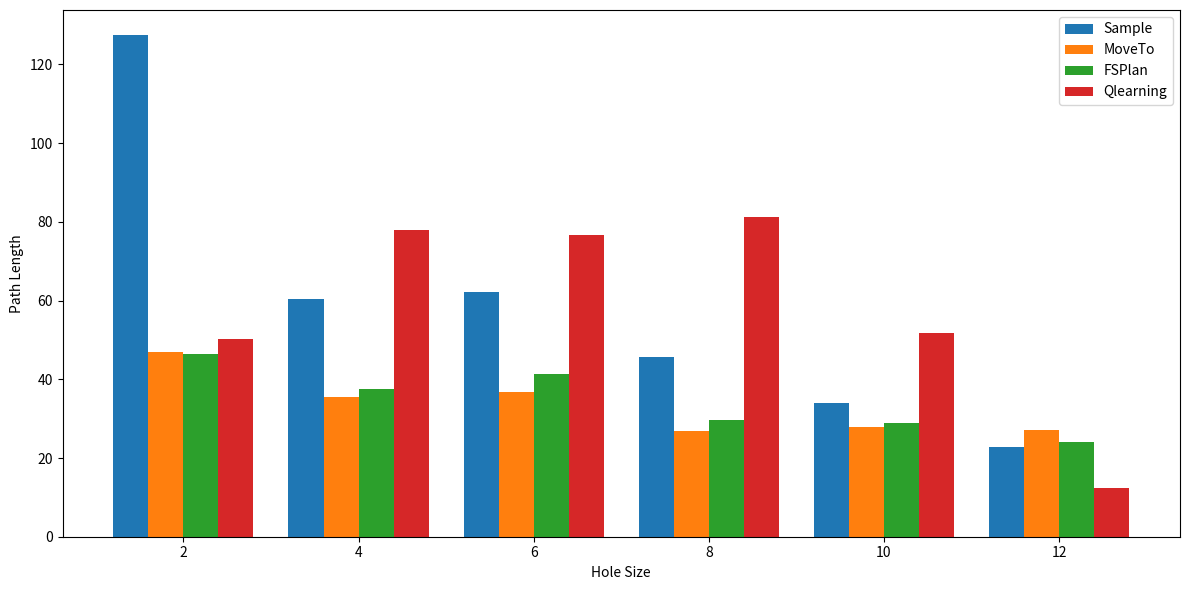

Write the Python code that produced this figure.
import matplotlib.pyplot as plt
import numpy as np

# Raw data
rawData = {
    "success": {
        "size2": [
            {"Sample": 3.98, "MoveTo": 48.23, "FSPlan": 48.50, "Qlearning": 100.00},
            {"Sample": 18.61, "MoveTo": 66.07, "FSPlan": 63.80, "Qlearning": 100.00},
            {"Sample": 22.47, "MoveTo": 96.91, "FSPlan": 96.40, "Qlearning": 100.00},
            {"Sample": 23.30, "MoveTo": 93.19, "FSPlan": 92.20, "Qlearning": 100.00},
            {"Sample": 7.52, "MoveTo": 48.53, "FSPlan": 48.00, "Qlearning": 100.00}
        ],
        "size4": [
            {"Sample": 0.77, "MoveTo": 8.22, "FSPlan": 5.60, "Qlearning": 100.00},
            {"Sample": 0.98, "MoveTo": 8.00, "FSPlan": 6.80, "Qlearning": 100.00},
            {"Sample": 2.38, "MoveTo": 13.03, "FSPlan": 22.90, "Qlearning": 100.00},
            {"Sample": 1.48, "MoveTo": 11.27, "FSPlan": 10.70, "Qlearning": 100.00},
            {"Sample": 2.25, "MoveTo": 5.27, "FSPlan": 11.20, "Qlearning": 100.00}
        ],
        "size6": [
            {"Sample": 0.27, "MoveTo": 0.75, "FSPlan": 7.80, "Qlearning": 86.39},
            {"Sample": 0.56, "MoveTo": 6.44, "FSPlan": 5.80, "Qlearning": 100.00},
            {"Sample": 1.13, "MoveTo": 11.95, "FSPlan": 17.70, "Qlearning": 100.00},
            {"Sample": 0.36, "MoveTo": 1.07, "FSPlan": 2.10, "Qlearning": 97.90},
            {"Sample": 0.30, "MoveTo": 7.04, "FSPlan": 5.50, "Qlearning": 99.57}
        ],
        "size8": [
            {"Sample": 0.19, "MoveTo": 1.23, "FSPlan": 3.20, "Qlearning": 82.28},
            {"Sample": 0.22, "MoveTo": 0.85, "FSPlan": 2.50, "Qlearning": 100.00},
            {"Sample": 0.15, "MoveTo": 1.22, "FSPlan": 1.00, "Qlearning": 56.77},
            {"Sample": 0.40, "MoveTo": 3.82, "FSPlan": 3.50, "Qlearning": 100.00},
            {"Sample": 0.27, "MoveTo": 1.85, "FSPlan": 1.70, "Qlearning": 70.14}
        ],
        "size10": [
            {"Sample": 0.10, "MoveTo": 4.37, "FSPlan": 5.40, "Qlearning": 64.18},
            {"Sample": 0.10, "MoveTo": 0.37, "FSPlan": 0.70, "Qlearning": 74.63},
            {"Sample": 0.05, "MoveTo": 0.35, "FSPlan": 0.10, "Qlearning": 0.00},
            {"Sample": 0.05, "MoveTo": 0.31, "FSPlan": 0.60, "Qlearning": 24.81},
            {"Sample": 0.02, "MoveTo": 0.22, "FSPlan": 0.50, "Qlearning": 0.00}
        ],
        "size12": [
            {"Sample": 0.02, "MoveTo": 0.54, "FSPlan": 0.60, "Qlearning": 17.37},
            {"Sample": 0.06, "MoveTo": 0.52, "FSPlan": 1.20, "Qlearning": 0.00},
            {"Sample": 0.14, "MoveTo": 1.92, "FSPlan": 3.10, "Qlearning": 0.00},
            {"Sample": 0.00, "MoveTo": 0.26, "FSPlan": 0.20, "Qlearning": 0.00},
            {"Sample": 0.00, "MoveTo": 0.05, "FSPlan": 0.00, "Qlearning": 0.00}
        ]
    },
    "steps": {
        "size2": [
            {"Sample": 78.41, "MoveTo": 48.85, "FSPlan": 47.23, "Qlearning": 52.07},
            {"Sample": 101.59, "MoveTo": 40.76, "FSPlan": 40.98, "Qlearning": 43.23},
            {"Sample": 129.15, "MoveTo": 48.14, "FSPlan": 47.87, "Qlearning": 44.31},
            {"Sample": 180.04, "MoveTo": 49.37, "FSPlan": 48.55, "Qlearning": 47.06},
            {"Sample": 148.12, "MoveTo": 47.53, "FSPlan": 47.51, "Qlearning": 64.75}
        ],
        "size4": [
            {"Sample": 60.42, "MoveTo": 41.44, "FSPlan": 44.48, "Qlearning": 71.94},
            {"Sample": 59.15, "MoveTo": 40.74, "FSPlan": 37.82, "Qlearning": 69.89},
            {"Sample": 59.50, "MoveTo": 31.76, "FSPlan": 35.78, "Qlearning": 55.99},
            {"Sample": 58.49, "MoveTo": 35.97, "FSPlan": 35.56, "Qlearning": 110.00},
            {"Sample": 64.52, "MoveTo": 27.83, "FSPlan": 33.69, "Qlearning": 81.31}
        ],
        "size6": [
            {"Sample": 65.63, "MoveTo": 26.25, "FSPlan": 47.87, "Qlearning": 86.38},
            {"Sample": 47.46, "MoveTo": 38.93, "FSPlan": 34.38, "Qlearning": 82.69},
            {"Sample": 63.88, "MoveTo": 45.61, "FSPlan": 48.02, "Qlearning": 76.09},
            {"Sample": 78.97, "MoveTo": 27.77, "FSPlan": 31.00, "Qlearning": 63.86},
            {"Sample": 54.39, "MoveTo": 45.48, "FSPlan": 44.87, "Qlearning": 73.71}
        ],
        "size8": [
            {"Sample": 43.79, "MoveTo": 24.72, "FSPlan": 31.94, "Qlearning": 65.66},
            {"Sample": 53.05, "MoveTo": 25.71, "FSPlan": 31.28, "Qlearning": 102.27},
            {"Sample": 33.60, "MoveTo": 27.38, "FSPlan": 28.50, "Qlearning": 61.52},
            {"Sample": 47.55, "MoveTo": 28.13, "FSPlan": 29.66, "Qlearning": 71.37},
            {"Sample": 50.48, "MoveTo": 27.91, "FSPlan": 27.00, "Qlearning": 105.51}
        ],
        "size10": [
            {"Sample": 43.60, "MoveTo": 35.70, "FSPlan": 35.69, "Qlearning": 77.50},
            {"Sample": 31.20, "MoveTo": 25.95, "FSPlan": 28.57, "Qlearning": 84.57},
            {"Sample": 27.80, "MoveTo": 22.77, "FSPlan": 18.00, "Qlearning": 0.00},
            {"Sample": 35.60, "MoveTo": 27.00, "FSPlan": 33.00, "Qlearning": 96.96},
            {"Sample": 31.50, "MoveTo": 27.64, "FSPlan": 29.00, "Qlearning": 0.00}
        ],
        "size12": [
            {"Sample": 47.00, "MoveTo": 24.57, "FSPlan": 32.50, "Qlearning": 62.07},
            {"Sample": 33.50, "MoveTo": 23.77, "FSPlan": 28.67, "Qlearning": 0.00},
            {"Sample": 33.36, "MoveTo": 28.73, "FSPlan": 29.90, "Qlearning": 0.00},
            {"Sample": 0.00, "MoveTo": 36.62, "FSPlan": 29.50, "Qlearning": 0.00},
            {"Sample": 0.00, "MoveTo": 21.60, "FSPlan": 0.00, "Qlearning": 0.00}
        ]
    }
}
methods = ['Sample', 'MoveTo', 'FSPlan', 'Qlearning']
sizes = [2,4,6,8,10,12]
n_methods = len(methods)
n_sizes = len(sizes)
bar_width = 0.2

data = np.zeros((n_methods, n_sizes))
for i, method in enumerate(methods):
    for j, size in enumerate(sizes):
        values = [entry[method] for entry in rawData['steps'][f'size{size}']]
        data[i, j] = np.mean(values)

fig, ax = plt.subplots(figsize=(12, 6))

x = np.arange(n_sizes)
for i in range(n_methods):
    ax.bar(x + i * bar_width, data[i], bar_width, label=methods[i])

ax.set_xlabel('Hole Size')
ax.set_ylabel('Path Length')
ax.set_xticks(x + bar_width * (n_methods-1)/2)
ax.set_xticklabels([f'{size}' for size in sizes])
ax.legend()
plt.tight_layout()
plt.show()